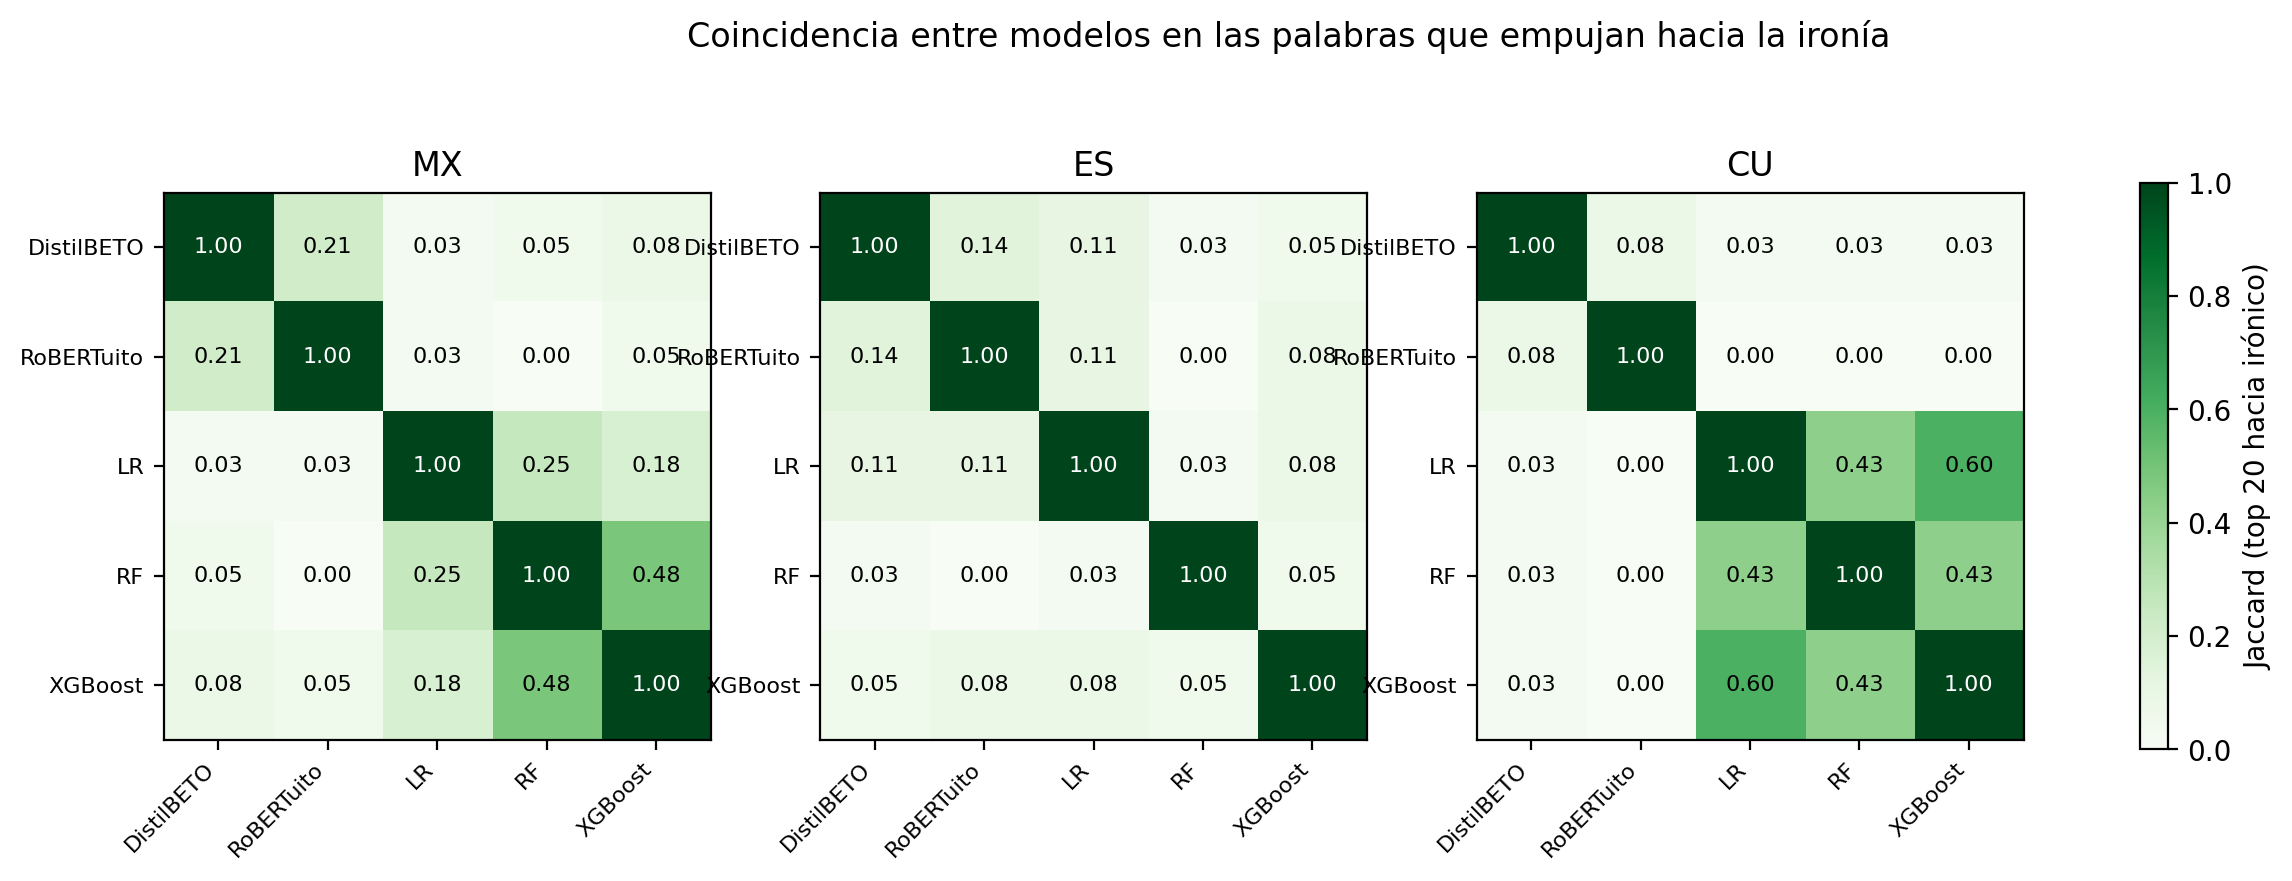

Data behind this chart, as committed beside it:
variante, modelo_a, modelo_b, jaccard, comunes
mx, DistilBETO, RoBERTuito, 0.2121, amlo, emoji, entonces, jjaja, pues, si, …
mx, DistilBETO, LR, 0.02564, mafia
mx, DistilBETO, RF, 0.05263, mafia, mejor
mx, DistilBETO, XGBoost, 0.08108, amlo, mafia, si
mx, RoBERTuito, LR, 0.02564, 4t
mx, RoBERTuito, RF, 0.0, 
mx, RoBERTuito, XGBoost, 0.05263, amlo, si
mx, LR, RF, 0.25, 4ta, cara_llorando_de_risa, cuidar, desp…
mx, LR, XGBoost, 0.1765, 4ta, despues, mafia, mal, pueblo, transf…
mx, RF, XGBoost, 0.4815, 4ta, acabar, cara_llorando_de_risar, des…
es, DistilBETO, RoBERTuito, 0.1429, libro, relator, si, tierra, yo
es, DistilBETO, LR, 0.1111, gracias, libro, relator, si
es, DistilBETO, RF, 0.02564, hoy
es, DistilBETO, XGBoost, 0.05263, relator, si
es, RoBERTuito, LR, 0.1111, libro, pedro, relator, si
es, RoBERTuito, RF, 0.0, 
es, RoBERTuito, XGBoost, 0.08108, relator, si, va
es, LR, RF, 0.02564, yoconalbert
es, LR, XGBoost, 0.08108, panal, relator, si
es, RF, XGBoost, 0.05263, pedr, salvaj
cu, DistilBETO, RoBERTuito, 0.08108, bien, bueno, jaja
cu, DistilBETO, LR, 0.02564, cuc
cu, DistilBETO, RF, 0.02564, cuc
cu, DistilBETO, XGBoost, 0.02564, cuc
cu, RoBERTuito, LR, 0.0, 
cu, RoBERTuito, RF, 0.0, 
cu, RoBERTuito, XGBoost, 0.0, 
cu, LR, RF, 0.4286, cuc, demis, ir, jajaj, jajajaj, manzan, …
cu, LR, XGBoost, 0.6, cuc, demis, etecs, ir, jajaj, jajajaj, l…
cu, RF, XGBoost, 0.4286, cuc, dej, demis, ir, jajaj, jajajaj, mar…
